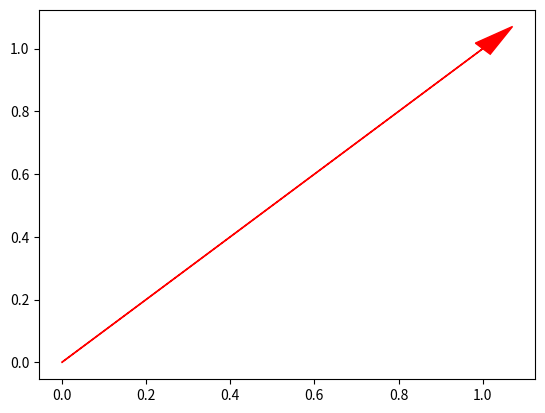

Write the Python code that produced this figure.
import numpy as np
import matplotlib.pyplot as plt

plt.arrow(0, 0, 1, 1, head_width=0.05, head_length=0.1, fc='r', ec='r', color='b')


plt.show()

class opt2d:
    def __init__(self, f):

        self.f = f
        self.hx = 0.0001
        self.hy = 0.0001

    def fx(self, x = (0,0)):
        return (self.f((x[0] + self.hx, x[1])) - self.f((x[0] - self.hx, x[1]))) / (2 * self.hx)

    def fy(self, x = (0,0)):
        return (self.f((x[0], x[1] + self.hy)) - self.f((x[0], x[1] - self.hy))) / (2 * self.hy)

    def fxx(self, x = (0,0)):
        return (self.fx((x[0] + self.hx, x[1])) - self.fx((x[0] - self.hx, x[1]))) / (2 * self.hx)

    def fyy(self, x = (0,0)):
        return (self.fy((x[0], x[1] + self.hy)) - self.fy((x[0], x[1] - self.hy))) / (2 * self.hy)

    def fxy(self, x = (0,0)):
        return (self.fx((x[0], x[1] + self.hy)) - self.fx((x[0], x[1] - self.hy))) / (2 * self.hy)

    def gradf(self, x = (0,0)):
        '''
        Devuelve el gradiente de f en forma de tupla
        '''
        return (self.fx(x), self.fy(x))

    def fv(self, x = (0, 0), v = (2, 3)):
        '''
        Dado un punto (x,y) y un vector v, devuelve la derivada direccional de f en esa dirección
        '''

        grad = self.gradf(x)
        norma = (v[0] ** 2 + v[1] ** 2) ** 0.5
        return grad[0]*v[0]/norma + grad[1]*v[1]/norma

    def campo_gradiente(self, x_range = (0,10), y_range = (0,10), nx = (0,0), ny = (0,0)):
        '''
        Toma un rango en x, un rango en y y la cantidad de puntos en x e y
        '''
        x = np.linspace(x_range[0], x_range[1], nx)
        y = np.linspace(y_range[0], y_range[1], ny)
        X, Y = np.meshgrid(x, y)
        U = np.zeros(X.shape)
        V = np.zeros(Y.shape)

        for i in range(nx):
            for j in range(ny):
                grad = self.gradf((X[i, j], Y[i, j]))
                U[i, j] = grad[0]
                V[i, j] = grad[1]

        plt.quiver(X, Y, U, V)
        plt.xlabel('x')
        plt.ylabel('y')
        plt.title('Campo de Gradientes')
        plt.show()

    def gdescent(self, x0, y0, delta=0.01, tol=0.001, Nmax=100000):
        x = np.array([x0, y0])
        path = [x]
        for _ in range(Nmax):
            grad = self.gradf(x)
            x_new = x - delta * grad
            path.append(x_new)
            if np.linalg.norm(x_new - x) < tol:
                break
            x = x_new
        return x, np.array(path)

# Función de ejemplo
def function(x): #x es una tupla (x,y)
    return np.sin(x[0]/3) * np.cos(x[1]/3)

# Crear una instancia de la clase
opt = opt2d(function) #le pasamos una función como parametro, pero no la ejecutamos, por eso sin ()

print(opt.fv())

